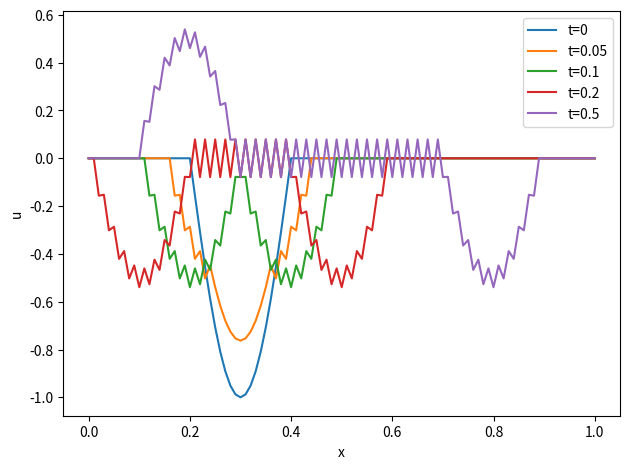
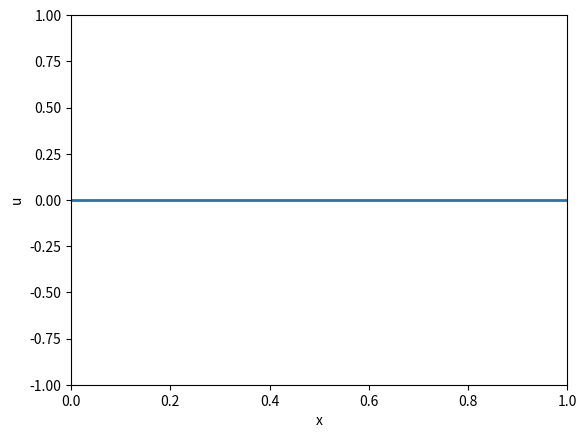

The matplotlib source for these figures, in order: (Note: this script raises an exception after producing the figures.)

import matplotlib.pyplot as plt
import numpy as np
from matplotlib import animation



c=1#diffusion constant
dt=0.01#time step
tmin=0#initial time
tmax=1#simulating time
K=int((tmax-tmin)/dt) + 1#number of points on t coordinate

#xmin=0
xmax=1#L=1
I=101#number of points on x coordinates
dx=xmax/(I-1) #intervals  

#inital conditions
def f(x):
    #f=np.sin(2*np.pi*x)
    f=np.sin(5*np.pi*x)
    return f
def f2(x):
    f=np.sin(5*np.pi*x)   
    if 1/5 < x < 2/5:
        return f
    else:
        return 0.0
        
def g(x):
    g=0#The string is at rest at t = 0
    return g    
#boundary coditions
print(K,I)
u = np.zeros((K,I)) #initialize the solution matrix
u[::,0]=0
u[::,I-1]=0

   
#=========================SIMULATION========================================
#initial the shape for nonboundary points
for i in range(1,I-1):    
    u[0,i]=f2(i*dx)#can alter the initial conditions by choosing different expressions of f(x)  or choosing f2(x).
    u[1,i]=u[0,i]+dt*g(i*dx)
#finite difference method applied to nonboundary points
for k in range(1,K-2):
    for i in range(1,I-1):
        u[k+1,i]=2*u[k,i]-u[k-1,i]+c*((dt/dx)**2)*(u[k,i+1]-2*u[k,i]+u[k,i-1])    
    
#===============Plot the results at several times in the same ﬁgure==========

plt.plot([l*dx for l in range(0,I)],u[0], label='t=0')
plt.plot([l*dx for l in range(0,I)],u[5], label='t=0.05')
plt.plot([l*dx for l in range(0,I)],u[10], label='t=0.1')    
plt.plot([l*dx for l in range(0,I)],u[20], label='t=0.2')
plt.plot([l*dx for l in range(0,I)],u[50], label='t=0.5')


plt.legend(loc='upper right')    
plt.xlabel('x')
plt.ylabel('u')    
plt.tight_layout()    
plt.savefig('sin(5pix)_condition.png')
plt.show()

#==========================Animation=========================================
# First set up the figure, the axis, and the plot element we want to animate

fig = plt.figure()    
# set up axes with given limits
ax = plt.axes(xlim=(0, 1), ylim=(-1, 1))
line, = ax.plot([], [], lw=2)  
ax.set_xlabel('x')
ax.set_ylabel('u')
# initialization function: plot what is common to each frame
def init():
    line.set_data([], [])
    return line,

x = [l*dx for l in range(0,I)]

def animate(i):
    print(i)
    y = u[i,:]
    line.set_data(x, y)
    return line,
# call the animator.  blit=True means only re-draw the parts that have changed.
anim = animation.FuncAnimation(fig, animate, init_func=init,
                               frames=I, interval=20, blit=True)

# save movie to file. Requires ffmpeg to be installed.
anim.save('animation-sin(5pix)_condition.mp4', fps=20)     
plt.show()


